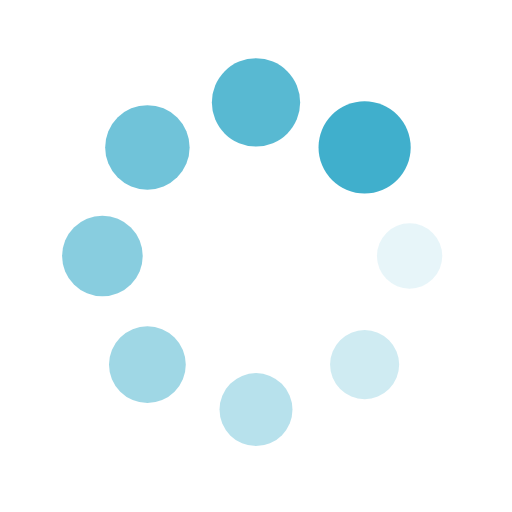
t = 0.00 s
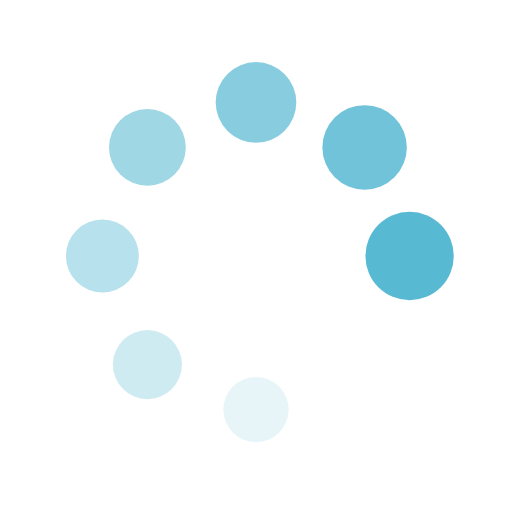
t = 0.43 s
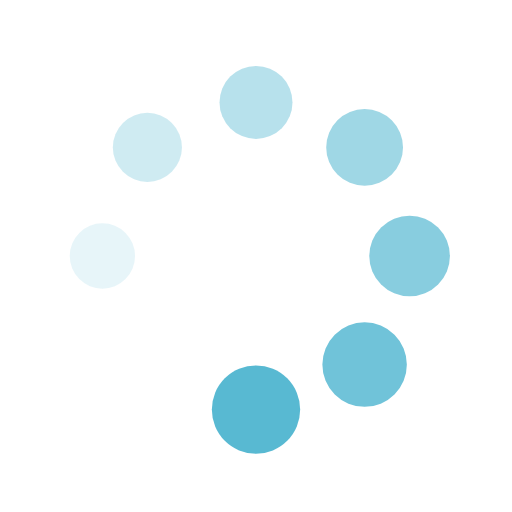
t = 0.86 s
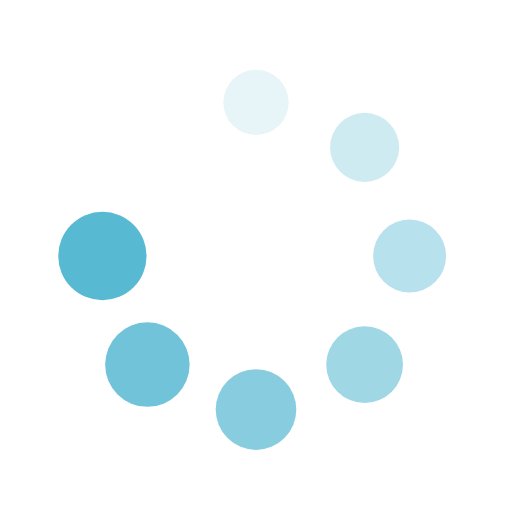
t = 1.29 s

The animated SVG that drew these frames (rendered in a browser with its animation timeline set to each time). Animation: 16 SMIL elements (animate=8,animateTransform=8); one cycle of 1.72 s, repeats indefinitely.

<?xml version="1.0" encoding="utf-8"?>
<svg xmlns="http://www.w3.org/2000/svg" xmlns:xlink="http://www.w3.org/1999/xlink" style="margin: auto; background: none; display: block; shape-rendering: auto;" width="200px" height="200px" viewBox="0 0 100 100" preserveAspectRatio="xMidYMid">
<g transform="translate(80,50)">
<g transform="rotate(0)">
<circle cx="0" cy="0" r="6" fill="#40afcc" fill-opacity="1" transform="scale(1.40748 1.40748)">
  <animateTransform attributeName="transform" type="scale" begin="-1.5086206896551722s" values="1.5 1.5;1 1" keyTimes="0;1" dur="1.7241379310344827s" repeatCount="indefinite"></animateTransform>
  <animate attributeName="fill-opacity" keyTimes="0;1" dur="1.7241379310344827s" repeatCount="indefinite" values="1;0" begin="-1.5086206896551722s"></animate>
</circle>
</g>
</g><g transform="translate(71.21320343559643,71.21320343559643)">
<g transform="rotate(45)">
<circle cx="0" cy="0" r="6" fill="#40afcc" fill-opacity="0.875" transform="scale(1.46998 1.46998)">
  <animateTransform attributeName="transform" type="scale" begin="-1.2931034482758619s" values="1.5 1.5;1 1" keyTimes="0;1" dur="1.7241379310344827s" repeatCount="indefinite"></animateTransform>
  <animate attributeName="fill-opacity" keyTimes="0;1" dur="1.7241379310344827s" repeatCount="indefinite" values="1;0" begin="-1.2931034482758619s"></animate>
</circle>
</g>
</g><g transform="translate(50,80)">
<g transform="rotate(90)">
<circle cx="0" cy="0" r="6" fill="#40afcc" fill-opacity="0.75" transform="scale(1.03248 1.03248)">
  <animateTransform attributeName="transform" type="scale" begin="-1.0775862068965516s" values="1.5 1.5;1 1" keyTimes="0;1" dur="1.7241379310344827s" repeatCount="indefinite"></animateTransform>
  <animate attributeName="fill-opacity" keyTimes="0;1" dur="1.7241379310344827s" repeatCount="indefinite" values="1;0" begin="-1.0775862068965516s"></animate>
</circle>
</g>
</g><g transform="translate(28.786796564403577,71.21320343559643)">
<g transform="rotate(135)">
<circle cx="0" cy="0" r="6" fill="#40afcc" fill-opacity="0.625" transform="scale(1.09498 1.09498)">
  <animateTransform attributeName="transform" type="scale" begin="-0.8620689655172413s" values="1.5 1.5;1 1" keyTimes="0;1" dur="1.7241379310344827s" repeatCount="indefinite"></animateTransform>
  <animate attributeName="fill-opacity" keyTimes="0;1" dur="1.7241379310344827s" repeatCount="indefinite" values="1;0" begin="-0.8620689655172413s"></animate>
</circle>
</g>
</g><g transform="translate(20,50.00000000000001)">
<g transform="rotate(180)">
<circle cx="0" cy="0" r="6" fill="#40afcc" fill-opacity="0.5" transform="scale(1.15748 1.15748)">
  <animateTransform attributeName="transform" type="scale" begin="-0.6465517241379309s" values="1.5 1.5;1 1" keyTimes="0;1" dur="1.7241379310344827s" repeatCount="indefinite"></animateTransform>
  <animate attributeName="fill-opacity" keyTimes="0;1" dur="1.7241379310344827s" repeatCount="indefinite" values="1;0" begin="-0.6465517241379309s"></animate>
</circle>
</g>
</g><g transform="translate(28.78679656440357,28.786796564403577)">
<g transform="rotate(225)">
<circle cx="0" cy="0" r="6" fill="#40afcc" fill-opacity="0.375" transform="scale(1.21998 1.21998)">
  <animateTransform attributeName="transform" type="scale" begin="-0.43103448275862066s" values="1.5 1.5;1 1" keyTimes="0;1" dur="1.7241379310344827s" repeatCount="indefinite"></animateTransform>
  <animate attributeName="fill-opacity" keyTimes="0;1" dur="1.7241379310344827s" repeatCount="indefinite" values="1;0" begin="-0.43103448275862066s"></animate>
</circle>
</g>
</g><g transform="translate(49.99999999999999,20)">
<g transform="rotate(270)">
<circle cx="0" cy="0" r="6" fill="#40afcc" fill-opacity="0.25" transform="scale(1.28248 1.28248)">
  <animateTransform attributeName="transform" type="scale" begin="-0.21551724137931033s" values="1.5 1.5;1 1" keyTimes="0;1" dur="1.7241379310344827s" repeatCount="indefinite"></animateTransform>
  <animate attributeName="fill-opacity" keyTimes="0;1" dur="1.7241379310344827s" repeatCount="indefinite" values="1;0" begin="-0.21551724137931033s"></animate>
</circle>
</g>
</g><g transform="translate(71.21320343559643,28.78679656440357)">
<g transform="rotate(315)">
<circle cx="0" cy="0" r="6" fill="#40afcc" fill-opacity="0.125" transform="scale(1.34498 1.34498)">
  <animateTransform attributeName="transform" type="scale" begin="0s" values="1.5 1.5;1 1" keyTimes="0;1" dur="1.7241379310344827s" repeatCount="indefinite"></animateTransform>
  <animate attributeName="fill-opacity" keyTimes="0;1" dur="1.7241379310344827s" repeatCount="indefinite" values="1;0" begin="0s"></animate>
</circle>
</g>
</g>
<!-- [ldio] generated by https://loading.io/ --></svg>
